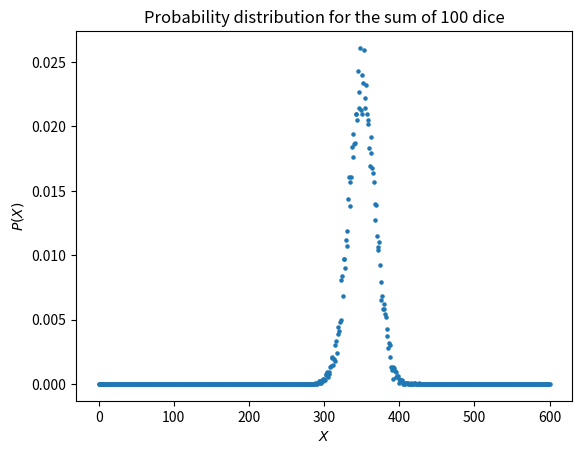

The matplotlib source for this figure:
"""Astro-statistics - Assignment 2: Question 2
[redacted] """

import numpy as np
import matplotlib.pyplot as plt

n = 10000
n_dice = 100                           # Number of dice used
r = np.linspace(0,6*n_dice,6*n_dice+1)
die = np.zeros(n_dice)
count = np.zeros(6*n_dice+1)
#out = []

def roll_dice(n = 10000):
    start = 1
    while start < n:
        # Roll each dice
        roll = np.random.randint(1,7,n_dice)
        
        # Sum the values to get the score
        for i in range(n_dice):
            score = sum(roll)
#            out.append(score)
        
        # Conditions to add to the count
        for k in range(len(r)):
            if score == k:
                count[k] += 1
        start += 1
    return count/n

probability = roll_dice()
#print(probability)

#plt.figure(1, dpi = 120)
#plt.hist(out, edgecolor='black')
#plt.show()

plt.figure(1, dpi = 120)
plt.scatter(r, probability, s=5)
plt.xlabel("$X$")
plt.ylabel("$P(X)$")
plt.title("Probability distribution for the sum of 100 dice")
plt.show()
